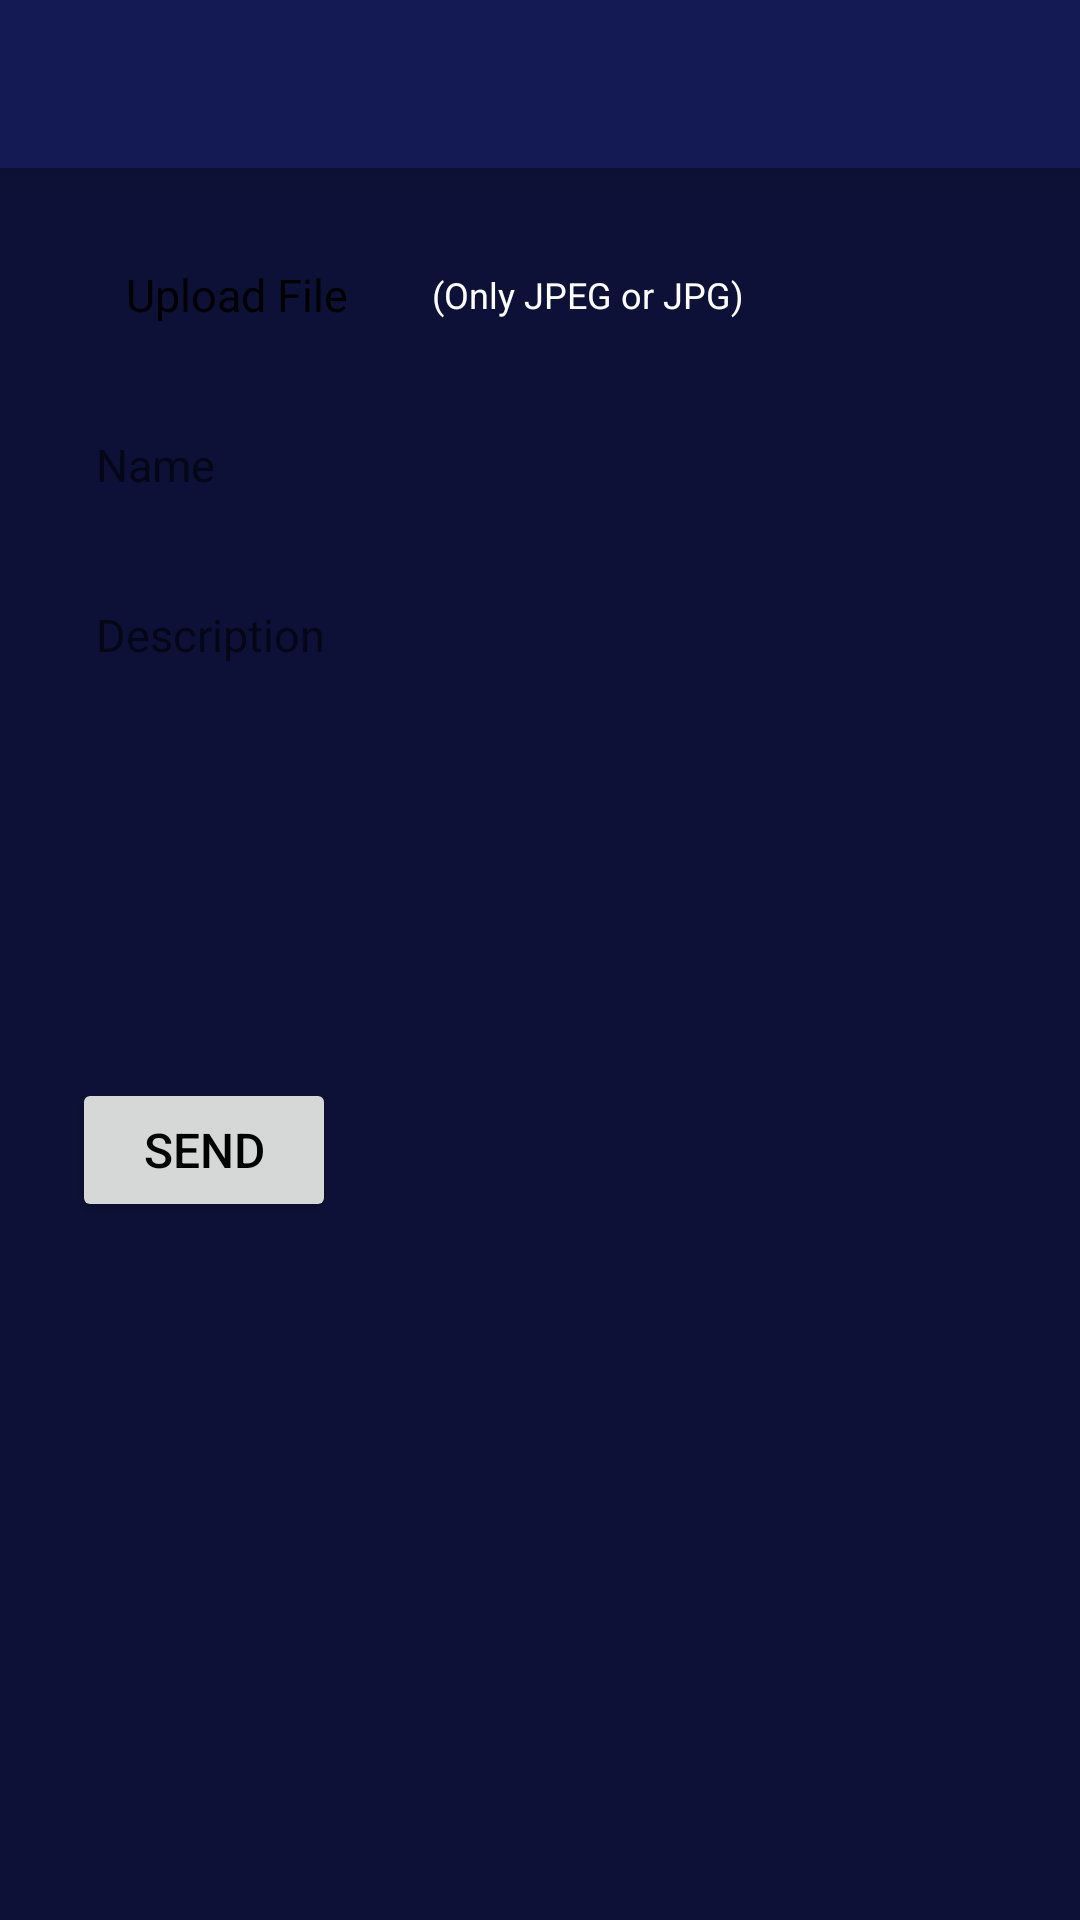

Produce the Android XML layout that renders to this screen, including the resource entries it uses.
<!-- AndroidManifest.xml: application theme AppTheme -->
<!-- res/layout/activity_edumedia_add.xml -->
<?xml version="1.0" encoding="utf-8"?>
<RelativeLayout xmlns:android="http://schemas.android.com/apk/res/android"
    android:layout_width="match_parent"
    android:layout_height="match_parent"
    xmlns:app="http://schemas.android.com/apk/res-auto"
    android:background="#0d1137">

    <android.support.v7.widget.Toolbar
        android:id="@+id/toolbar"
        android:layout_width="match_parent"
        android:layout_height="?attr/actionBarSize"
        android:background="#141a54"
        android:elevation="4dp"
        android:theme="@style/ToolBar"
        app:popupTheme="@style/ThemeOverlay.AppCompat.Light" />

    <ScrollView android:layout_below="@+id/toolbar"
        android:layout_width="match_parent"
        android:layout_height="match_parent">
        <LinearLayout android:orientation="vertical"
            android:layout_width="match_parent"
            android:layout_height="match_parent"
            android:padding="24dp">
            <LinearLayout android:orientation="horizontal"
                android:layout_width="match_parent"
                android:layout_height="wrap_content">
                <LinearLayout android:orientation="horizontal"
                    android:layout_width="wrap_content"
                    android:layout_height="wrap_content"
                    android:padding="8dp"
                    android:background="@drawable/custom_shape_border">
                    <ImageView android:layout_width="wrap_content"
                        android:layout_height="wrap_content"
                        android:src="@mipmap/ic_attach_file_black_24dp"/>
                    <TextView android:id="@+id/lblUploadFile"
                        android:layout_width="wrap_content"
                        android:layout_height="wrap_content"
                        android:textSize="15sp"
                        android:textColor="@android:color/black"
                        android:text="Upload File"
                        android:layout_marginLeft="10dp"
                        android:layout_marginRight="10dp"
                        android:layout_gravity="center_vertical"/>
                </LinearLayout>
                <TextView android:id="@+id/lblUploadFileKet"
                    android:layout_width="wrap_content"
                    android:layout_height="wrap_content"
                    android:textSize="12sp"
                    android:textColor="@android:color/white"
                    android:text="(Only JPEG or JPG)"
                    android:layout_marginLeft="10dp"
                    android:layout_marginRight="10dp"
                    android:layout_gravity="center_vertical"/>
            </LinearLayout>
            <TextView android:id="@+id/txtUploadFile"
                android:layout_width="wrap_content"
                android:layout_height="wrap_content"
                android:textSize="12sp"
                android:textColor="@android:color/white"
                android:layout_marginTop="10dp"
                android:visibility="gone"/>
            <EditText android:id="@+id/txtName"
                android:layout_width="match_parent"
                android:layout_height="45dp"
                android:background="@drawable/custom_shape_border"
                android:textSize="15sp"
                android:textColor="@android:color/black"
                android:hint="Name"
                android:padding="8dp"
                android:layout_marginTop="16dp"/>
            <EditText android:id="@+id/txtDescription"
                android:layout_width="match_parent"
                android:layout_height="150dp"
                android:background="@drawable/custom_shape_border"
                android:textSize="15sp"
                android:textColor="@android:color/black"
                android:hint="Description"
                android:padding="8dp"
                android:gravity="left|top"
                android:layout_marginTop="16dp"/>
            <Button android:id="@+id/btnSend"
                android:layout_width="wrap_content"
                android:layout_height="wrap_content"
                android:textColor="@android:color/black"
                android:textSize="16sp"
                android:text="Send"
                android:layout_marginTop="16sp"/>
        </LinearLayout>
    </ScrollView>

</RelativeLayout>
<!-- resources referenced by this layout -->
<resources>
  <style name="ToolBar" parent="ThemeOverlay.AppCompat.Dark">
          <item name="android:textSize">20sp</item>
          <item name="textAllCaps">false</item>
          <item name="android:textStyle">bold</item>
      </style>
  <style name="AppTheme" parent="Theme.AppCompat.Light.DarkActionBar">
          
          <item name="windowActionBar">false</item>
          <item name="windowNoTitle">true</item>
          <item name="colorPrimary">@color/colorPrimary</item>
          <item name="colorPrimaryDark">@color/colorPrimaryDark</item>
          <item name="colorAccent">@color/colorAccent</item>
      </style>
  <color name="colorPrimary">#0d1137</color>
  <color name="colorPrimaryDark">#070b37</color>
  <color name="colorAccent">#FF4081</color>
</resources>
